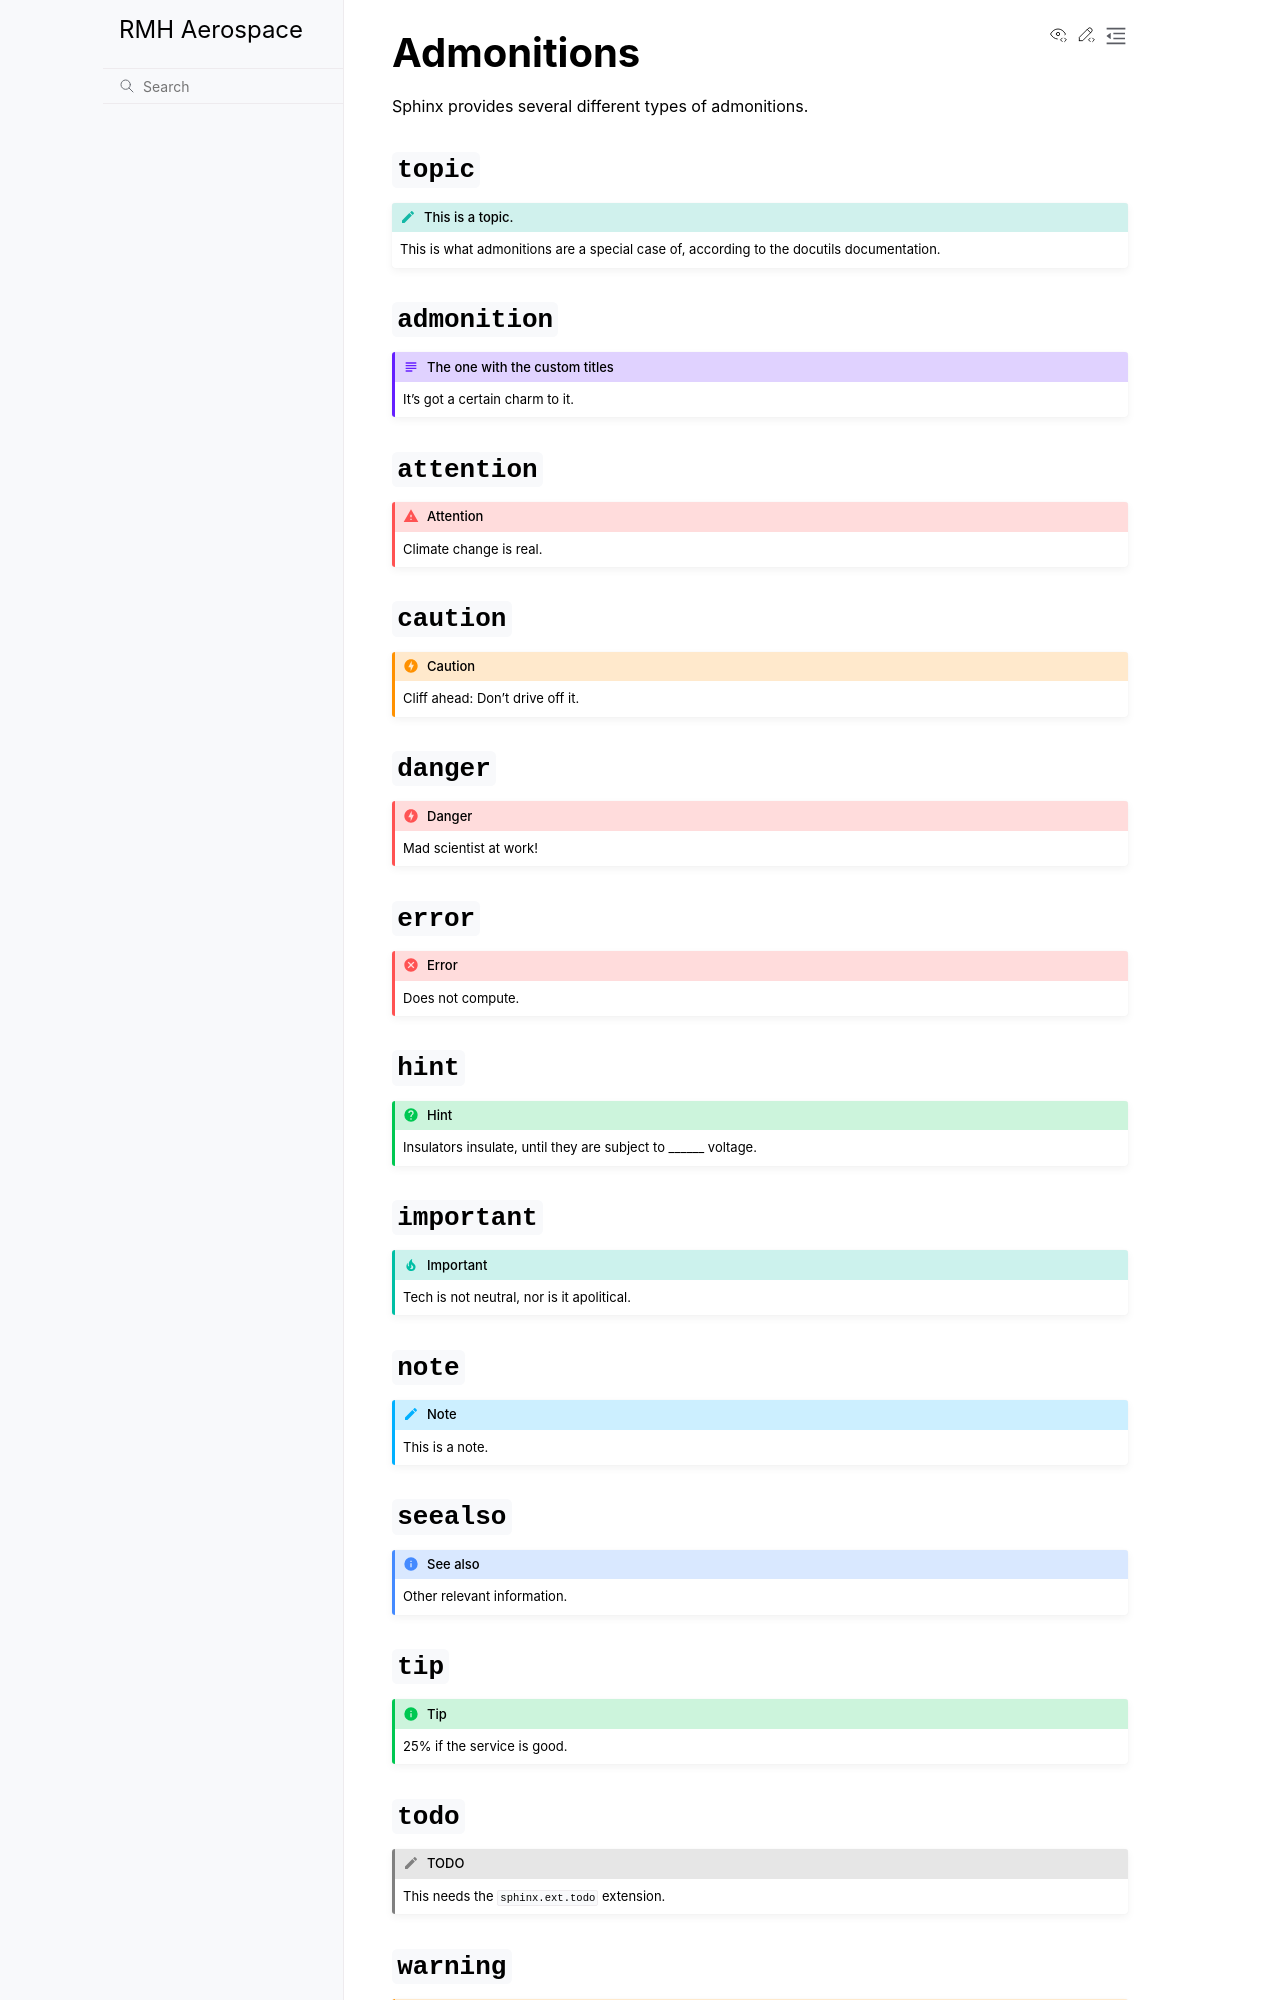

repository: aq18507/rmhaerospace · page: kitchen-sink/admonitions.html · generator: sphinx

..
   Copyright (c) 2021 Pradyun Gedam
   Licensed under Creative Commons Attribution-ShareAlike 4.0 International License
   SPDX-License-Identifier: CC-BY-SA-4.0

===========
Admonitions
===========

Sphinx provides several different types of admonitions.

``topic``
=========

.. topic:: This is a topic.

   This is what admonitions are a special case of, according to the docutils
   documentation.

``admonition``
==============

.. admonition:: The one with the custom titles

   It's got a certain charm to it.

``attention``
=============

.. attention::

   Climate change is real.

``caution``
===========

.. caution::

   Cliff ahead: Don't drive off it.

``danger``
==========

.. danger::

   Mad scientist at work!

``error``
=========

.. error::

   Does not compute.

``hint``
========

.. hint::

   Insulators insulate, until they are subject to ______ voltage.

``important``
=============

.. important::

   Tech is not neutral, nor is it apolitical.

``note``
========

.. note::

   This is a note.

``seealso``
===========

.. seealso::

   Other relevant information.

``tip``
=======

.. tip::

   25% if the service is good.
